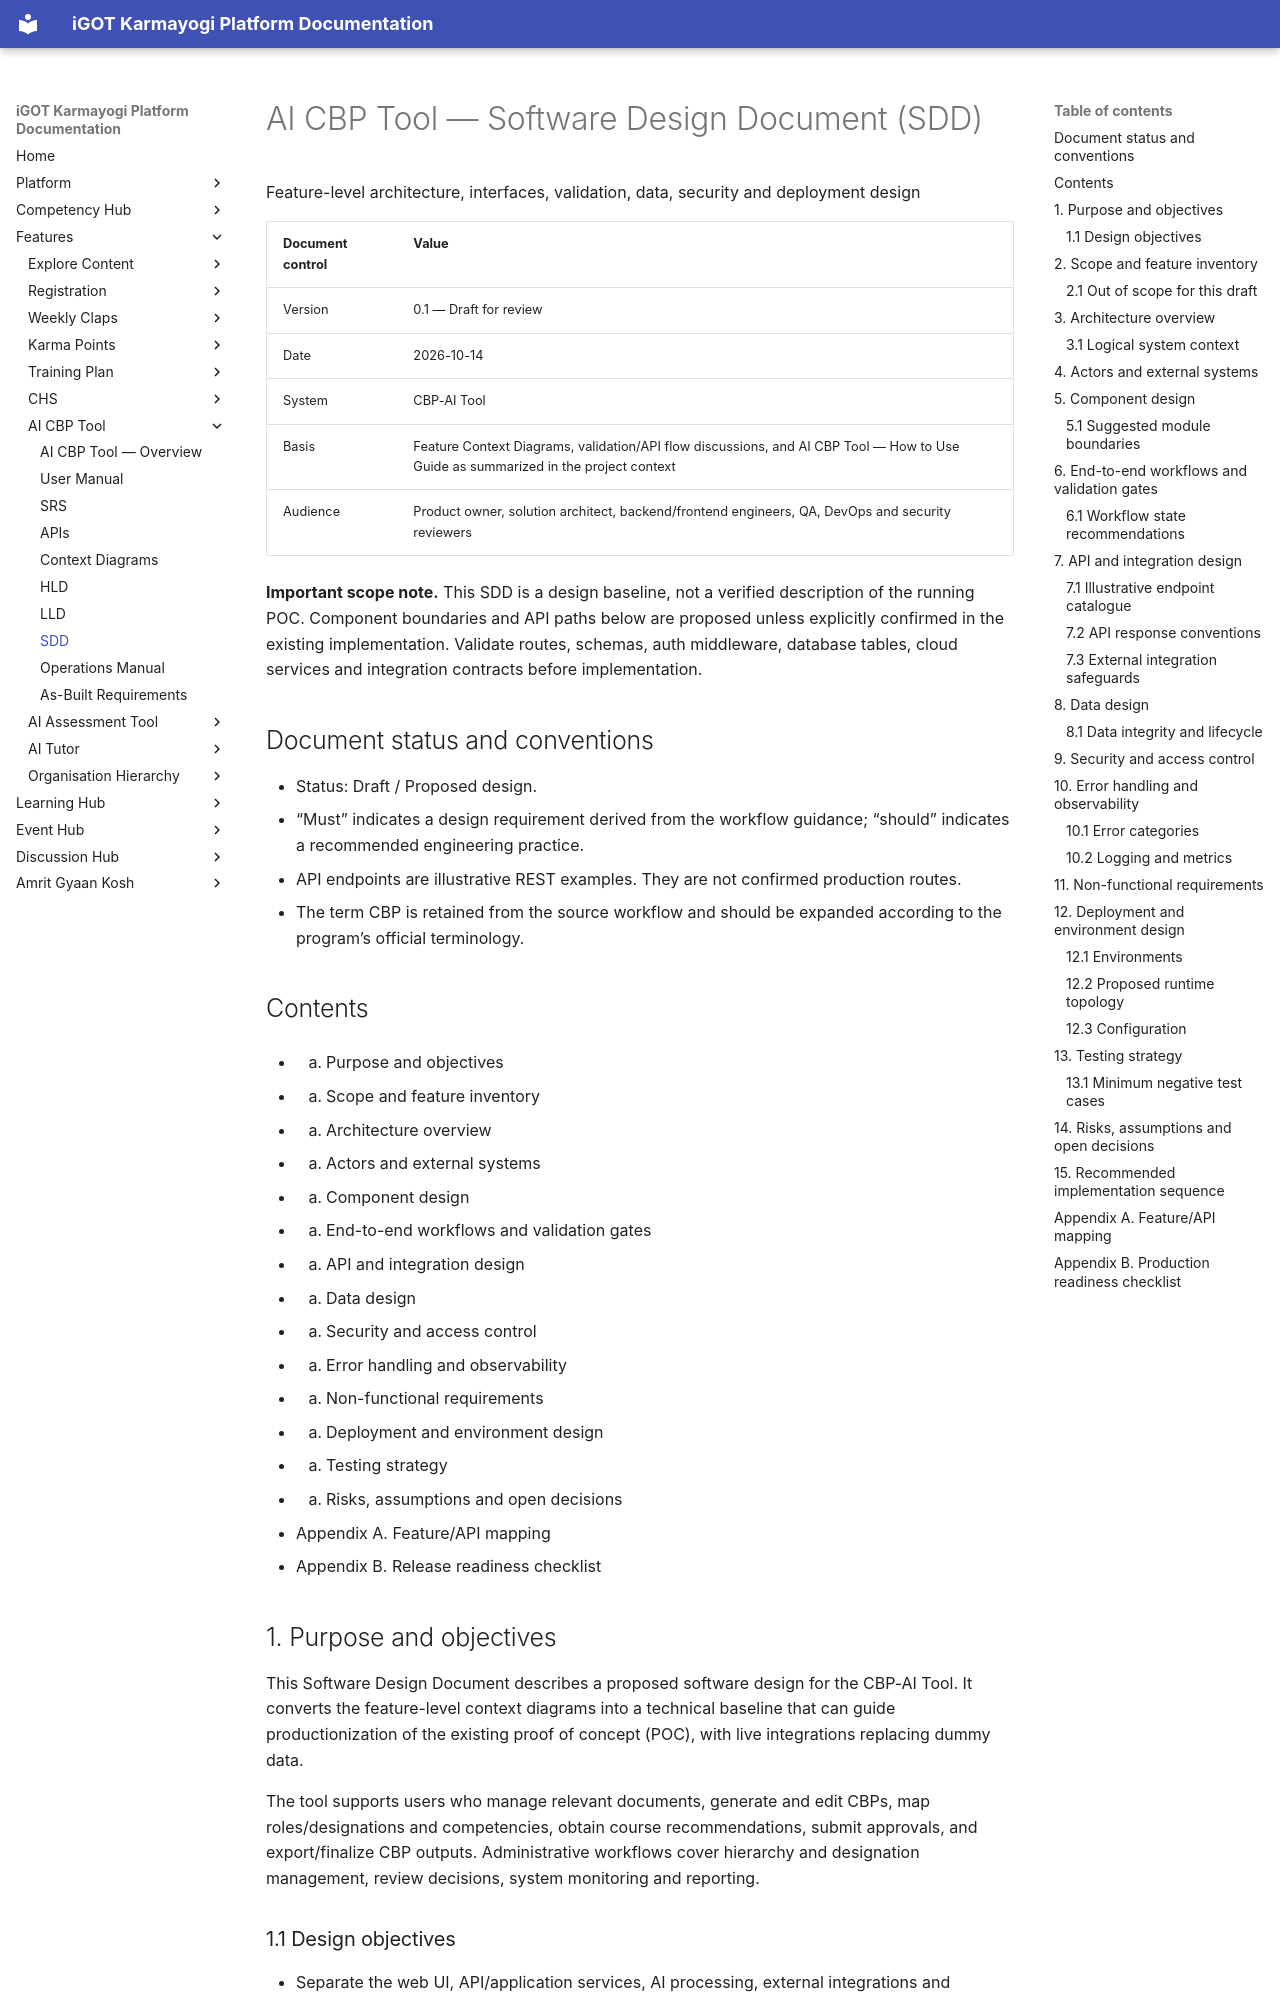

repository: KB-iGOT/igot-docs · page: learning-hub/ai-cbp-tool/sdd/index.html · generator: mkdocs

# AI CBP Tool — Software Design Document (SDD)

Feature-level architecture, interfaces, validation, data, security and deployment design

| Document control | Value |
|---|---|
| Version | 0.1 — Draft for review |
| Date | 2026-10-14 |
| System | CBP-AI Tool |
| Basis | Feature Context Diagrams, validation/API flow discussions, and AI CBP Tool — How to Use Guide as summarized in the project context |
| Audience | Product owner, solution architect, backend/frontend engineers, QA, DevOps and security reviewers |

**Important scope note.** This SDD is a design baseline, not a verified description of the running POC. Component boundaries and API paths below are proposed unless explicitly confirmed in the existing implementation. Validate routes, schemas, auth middleware, database tables, cloud services and integration contracts before implementation.

## Document status and conventions

- Status: Draft / Proposed design.
- “Must” indicates a design requirement derived from the workflow guidance; “should” indicates a recommended engineering practice.
- API endpoints are illustrative REST examples. They are not confirmed production routes.
- The term CBP is retained from the source workflow and should be expanded according to the program’s official terminology.

## Contents

- 1. Purpose and objectives
- 2. Scope and feature inventory
- 3. Architecture overview
- 4. Actors and external systems
- 5. Component design
- 6. End-to-end workflows and validation gates
- 7. API and integration design
- 8. Data design
- 9. Security and access control
- 10. Error handling and observability
- 11. Non-functional requirements
- 12. Deployment and environment design
- 13. Testing strategy
- 14. Risks, assumptions and open decisions
- Appendix A. Feature/API mapping
- Appendix B. Release readiness checklist

## 1. Purpose and objectives

This Software Design Document describes a proposed software design for the CBP-AI Tool. It converts the feature-level context diagrams into a technical baseline that can guide productionization of the existing proof of concept (POC), with live integrations replacing dummy data.

The tool supports users who manage relevant documents, generate and edit CBPs, map roles/designations and competencies, obtain course recommendations, submit approvals, and export/finalize CBP outputs. Administrative workflows cover hierarchy and designation management, review decisions, system monitoring and reporting.

### 1.1 Design objectives

- Separate the web UI, API/application services, AI processing, external integrations and persistence.
- Make validation and approval rules explicit, observable and testable.
- Replace mock data through controlled integration adapters rather than embedding external API assumptions throughout the application.
- Preserve traceability for generated drafts, human edits, approval decisions, and exported files.
- Support a small initial production rollout while allowing future scale-out.
